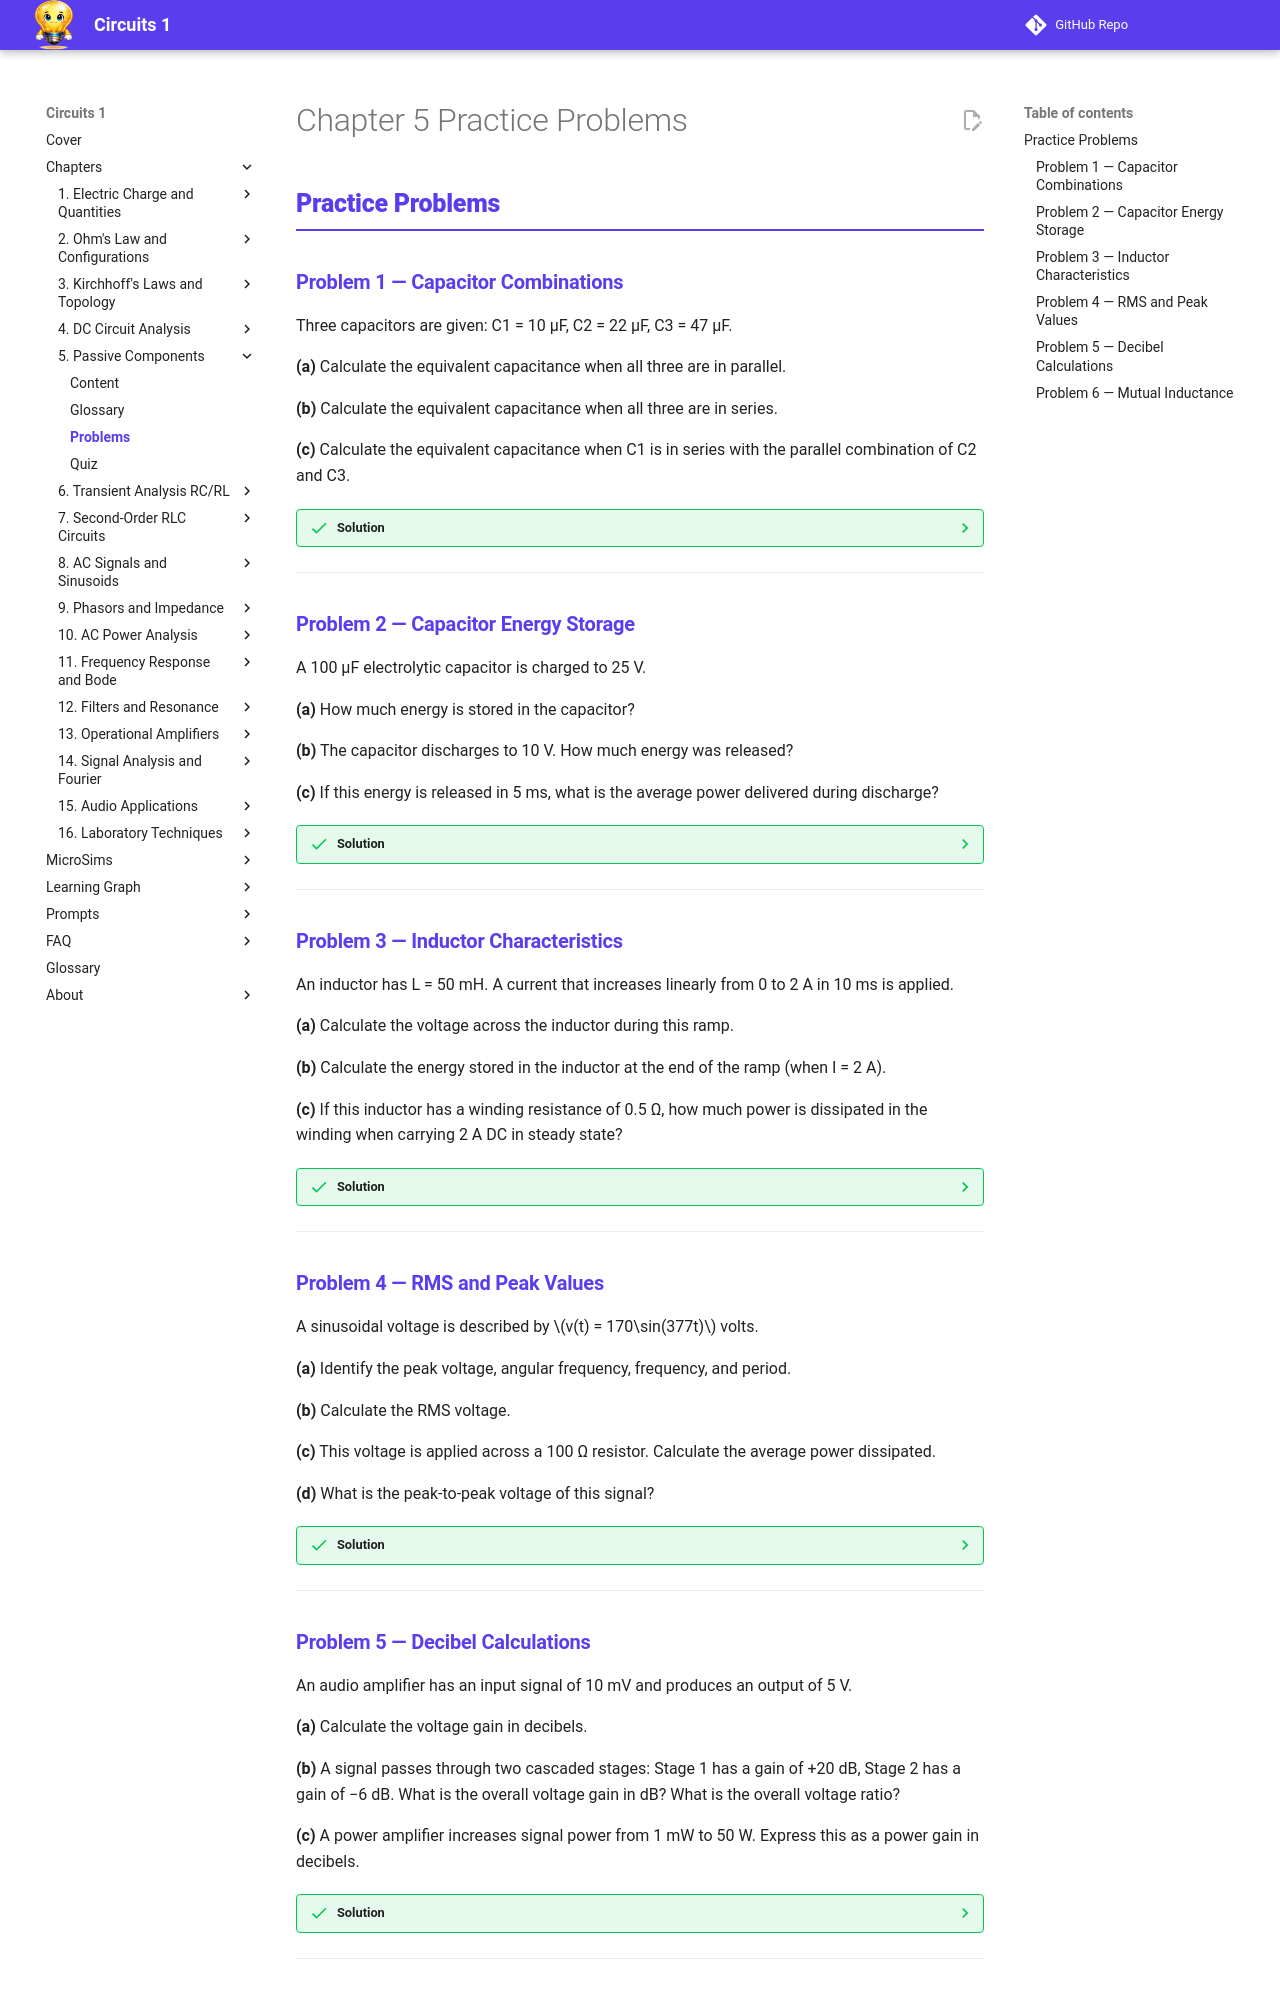

repository: dmccreary/circuits · page: chapters/05-passive-components/problems/index.html · generator: mkdocs

---
title: Chapter 5 Practice Problems — Passive Components
description: Practice problems with solutions for Chapter 5 covering capacitors, inductors, energy storage, and signal fundamentals
---

<div class="unit1-styled" markdown>

# Chapter 5 Practice Problems

## Practice Problems

### Problem 1 — Capacitor Combinations

Three capacitors are given: C1 = 10 μF, C2 = 22 μF, C3 = 47 μF.

**(a)** Calculate the equivalent capacitance when all three are in parallel.

**(b)** Calculate the equivalent capacitance when all three are in series.

**(c)** Calculate the equivalent capacitance when C1 is in series with the parallel combination of C2 and C3.

??? success "Solution"
    **(a)** Parallel capacitors add directly:

    \[C_{eq} = 10 + 22 + 47 = 79\text{ μF}\]

    **(b)** Series combination uses the reciprocal formula:

    \[\frac{1}{C_{eq}} = \frac{1}{10} + \frac{1}{22} + \frac{1}{47} = 0.100 + 0.0455 + 0.0213 = 0.1668\text{ μF}^{-1}\]
    \[C_{eq} = \frac{1}{0.1668} = 5.99\text{ μF}\]

    **(c)** First find C2 ∥ C3:

    \[C_{23} = C_2 + C_3 = 22 + 47 = 69\text{ μF}\]

    Then C1 in series with C23:

    \[C_{eq} = \frac{C_1 \cdot C_{23}}{C_1 + C_{23}} = \frac{10 \times 69}{10 + 69} = \frac{690}{79} = 8.73\text{ μF}\]

---

### Problem 2 — Capacitor Energy Storage

A 100 μF electrolytic capacitor is charged to 25 V.

**(a)** How much energy is stored in the capacitor?

**(b)** The capacitor discharges to 10 V. How much energy was released?

**(c)** If this energy is released in 5 ms, what is the average power delivered during discharge?

??? success "Solution"
    **(a)** Energy stored at 25 V:

    \[E_{initial} = \frac{1}{2}CV^2 = \frac{1}{2} \times 100 \times 10^{-6} \times (25)^2 = 50 \times 10^{-6} \times 625 = 31.25\text{ mJ}\]

    **(b)** Energy remaining at 10 V:

    \[E_{final} = \frac{1}{2} \times 100 \times 10^{-6} \times (10)^2 = 5.0\text{ mJ}\]

    Energy released: \(\Delta E = 31.25 - 5.0 = 26.25\text{ mJ}\)

    **(c)** Average power:

    \[P = \frac{\Delta E}{\Delta t} = \frac{26.25 \times 10^{-3}}{5 \times 10^{-3}} = 5.25\text{ W}\]

---

### Problem 3 — Inductor Characteristics

An inductor has L = 50 mH. A current that increases linearly from 0 to 2 A in 10 ms is applied.

**(a)** Calculate the voltage across the inductor during this ramp.

**(b)** Calculate the energy stored in the inductor at the end of the ramp (when I = 2 A).

**(c)** If this inductor has a winding resistance of 0.5 Ω, how much power is dissipated in the winding when carrying 2 A DC in steady state?

??? success "Solution"
    **(a)** The voltage across an inductor is \(v = L\, di/dt\). The rate of change is:

    \[\frac{di}{dt} = \frac{2\text{ A} - 0}{10 \times 10^{-3}\text{ s}} = 200\text{ A/s}\]
    \[v = L \frac{di}{dt} = 50 \times 10^{-3} \times 200 = 10\text{ V}\]

    **(b)** Energy stored at 2 A:

    \[E_L = \frac{1}{2}LI^2 = \frac{1}{2} \times 50 \times 10^{-3} \times (2)^2 = 0.025 \times 4 = 0.1\text{ J} = 100\text{ mJ}\]

    **(c)** In DC steady state \(di/dt = 0\), so \(v_L = 0\). All voltage drops appear across the winding resistance:

    \[P_{winding} = I^2 R_w = (2)^2 \times 0.5 = 2\text{ W}\]

---

### Problem 4 — RMS and Peak Values

A sinusoidal voltage is described by \(v(t) = 170\sin(377t)\) volts.

**(a)** Identify the peak voltage, angular frequency, frequency, and period.

**(b)** Calculate the RMS voltage.

**(c)** This voltage is applied across a 100 Ω resistor. Calculate the average power dissipated.

**(d)** What is the peak-to-peak voltage of this signal?

??? success "Solution"
    **(a)** From the equation:

    - Peak voltage: \(V_m = 170\text{ V}\)
    - Angular frequency: \(\omega = 377\text{ rad/s}\)
    - Frequency: \(f = \omega / (2\pi) = 377 / 6.283 = 60\text{ Hz}\) (standard US AC frequency)
    - Period: \(T = 1/f = 1/60 = 16.7\text{ ms}\)

    **(b)** RMS voltage:

    \[V_{rms} = \frac{V_m}{\sqrt{2}} = \frac{170}{\sqrt{2}} = \frac{170}{1.414} = 120.2\text{ V} \approx 120\text{ V}\]

    **(c)** Average power:

    \[P = \frac{V_{rms}^2}{R} = \frac{(120)^2}{100} = \frac{14{,}400}{100} = 144\text{ W}\]

    **(d)** Peak-to-peak voltage:

    \[V_{pp} = 2V_m = 2 \times 170 = 340\text{ V}\]

---
